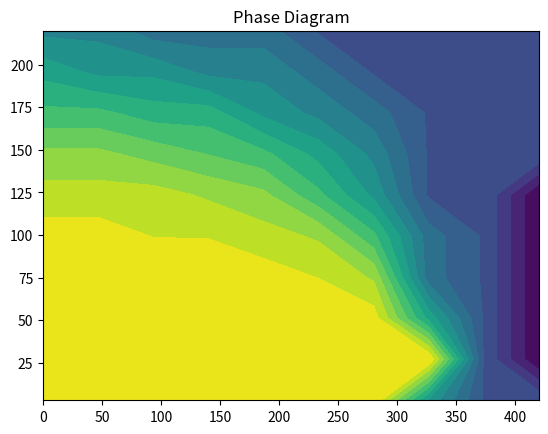

The matplotlib source for this figure:
#!python

from math import pi
import numpy as np
from scipy.integrate import odeint

import matplotlib.pyplot as plt


def Epi(k, ux):
    return np.sqrt((k**2 + 2*ux)*np.heaviside(k**2 + 2*ux, 0)) \
        + 1.*(1 - np.heaviside(k**2 + 2*ux, 0))


def Esig(k, x, ux, uxx):
    return np.sqrt((k**2 + 2*ux + 4*x*uxx)*np.heaviside(k**2 + 2*ux + 4*x
                                                        * uxx, 0))\
        + 1.*(1 - np.heaviside(k**2 + 2*ux + 4*x*uxx, 0))


"""
def Epi(k, ux):
    return np.sqrt(k**2 + 2*ux)


def Esig(k, x, ux, uxx):
    return np.sqrt(k**2 + 2*ux + 4*x*uxx)
"""


def Eq(k, g, x):
    return np.sqrt(k**2 + g**2*x)


def flow_eq(u, k, N, g, mu, T, x, dx):

    uxForw = (-3.0/2.0*u[0] + 2.0*u[1] - 1.0/2.0*u[2])/dx
    uxBack = (3.0/2.0*u[N-1] - 2.0*u[N-2] + 1.0/2.0*u[N-3])/dx
    uxCent = (-1.0/2.0*u[0:-2] + 1.0/2.0*u[2:])/dx
    ux = np.append(np.append(uxForw, uxCent), uxBack)
    uxxForw = (2.0*u[0] - 5.0*u[1] + 4.0*u[2] - 1.0*u[3])/dx**2
    uxxBack = (2.0*u[N-1] - 5.0*u[N-2] + 4.0*u[N-3] - 1.0*u[N-4])/dx**2
    uxxCent = (u[0:-2] - 2*u[1:-1] + u[2:])/dx**2
    uxx = np.append(np.append(uxxForw, uxxCent), uxxBack)

    # Compute du/dk.
    dudk = k**4/(12*pi**2)*(3.0/Epi(k, ux)*(1.0/np.tanh(Epi(k, ux)/(2*T)))
                            + 1.0/(Esig(k, x, ux, uxx))
                            * (1.0/np.tanh(Esig(k, x, ux, uxx)/(2*T)))
                            - 8.0/Eq(k, g, x)*(np.tanh((Eq(k, g, x) - mu)
                                                       / (2*T))
                            + np.tanh((Eq(k, g, x) + mu)/(2*T))))

    # print(k, N, g, mu, T, dx, ux, Epi(k, ux))
    # print(k)
    return dudk


def solution(u0, k, N, g, mu, T, x, dx):
    sol = odeint(flow_eq, u0, k, args=(N, g, mu, T, x, dx, ), mxstep=1000,
                 rtol=1e-10)
    # print sol
    return sol


if __name__ == "__main__":
    lam = 23
    m_lam = 0
    g = 4.8
    k_cutoff = 600
    k_IR = 100
    N_k = 100
    L = 150.0**2
    N = 60
    dx = L / (N)
    x = np.linspace(0, L, N)
    k = np.linspace(k_cutoff, k_IR, N_k)
    u0 = 1.0/2.0*m_lam**2*x + lam/4.0*x**2
    T_min = 3
    T_max = 220
    N_T = 10
    mu_max = 420
    N_mu = 10
    T_array = np.linspace(T_min, T_max, N_T)
    mu_array = np.linspace(0, mu_max, N_mu)
    expl_sym_br = 1450000*np.sqrt(x)
    complete_sol = [[None for _ in range(len(mu_array))] for _ in
                    range(len(T_array))]
    min_values = np.empty([len(mu_array), len(T_array)])
    for m in range(len(mu_array)):
        for t in range(len(T_array)):
            print((mu_array[m], T_array[t]))
            sol = solution(u0, k, N, g, mu_array[m], T_array[t], x, dx)
            complete_sol[m][t] = sol
            min_values[m, t] = np.sqrt(np.argmin([sol[-1, :] - expl_sym_br])
                                       * dx)

    print("chiral condensate: "+str(min_values[0, 0]))
    param_list = np.array([lam, m_lam, g, k_cutoff, k_IR, N_k, L, N, dx, T_min,
                           T_max, N_T, mu_max, N_mu])
    dat_name = 'StrodthoffPhaseDiagramN_T'+str(N_T)+'N_mu'+str(N_mu)
    params_name = dat_name+'params'
    fig_name = 'StrodthoffPhaseDiagramN_T'+str(N_T)+'N_mu'+str(N_mu)+'.png'
    np.save(dat_name, complete_sol)
    np.save(params_name, param_list)
    mu_ax, T_ax = np.meshgrid(mu_array, T_array)
    fig = plt.figure()
    CS = plt.contourf(mu_ax, T_ax, min_values.T, 16)
    plt.title('Phase Diagram')
    plt.savefig(fig_name)
    plt.show()
